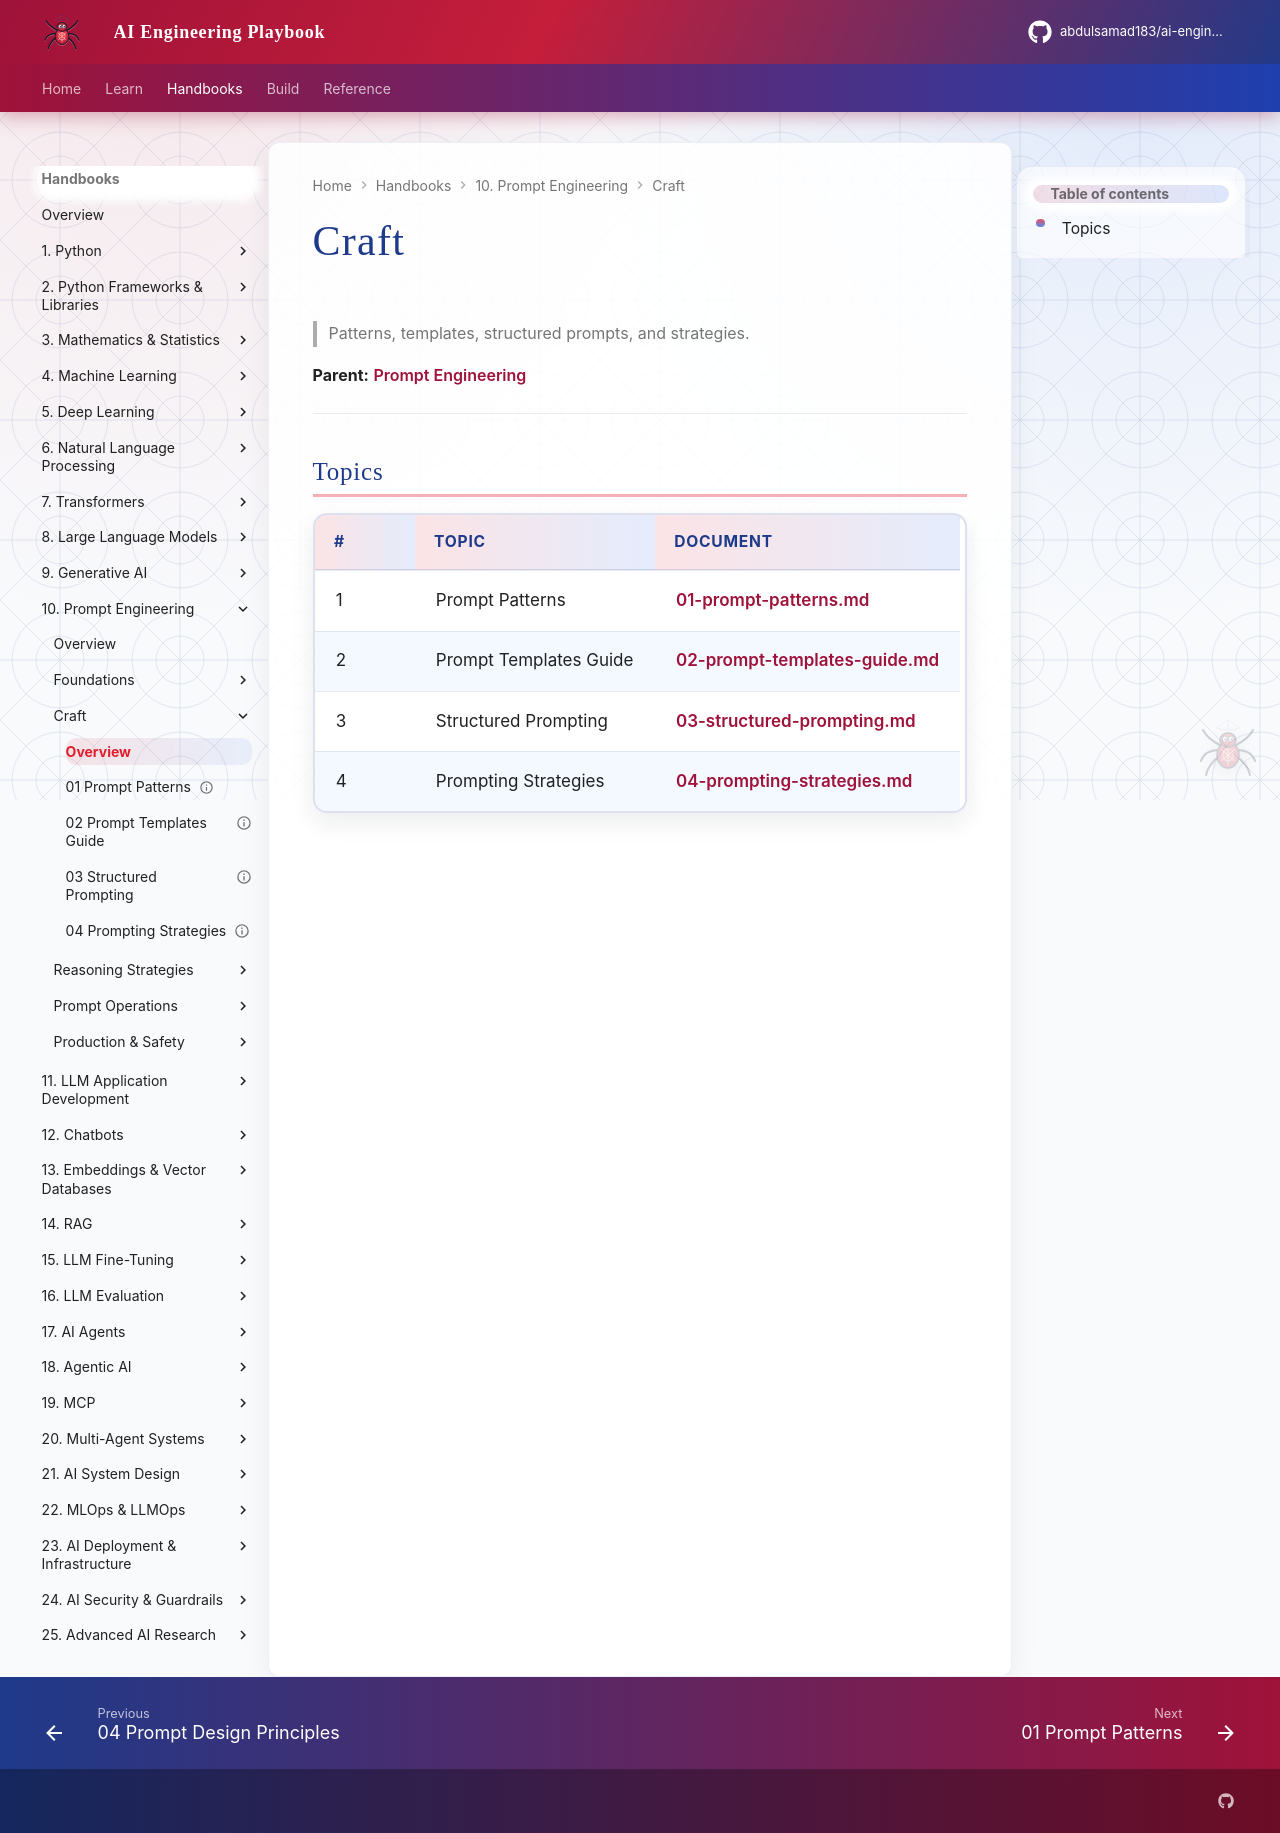

repository: abdulsamad183/ai-engineering-playbook · page: domains/prompt-engineering/craft/index.html · generator: mkdocs

# Craft

> Patterns, templates, structured prompts, and strategies.

**Parent:** [Prompt Engineering](../README.md)

---

## Topics

| # | Topic | Document |
|---|-------|----------|
| 1 | Prompt Patterns | [01-prompt-patterns.md](01-prompt-patterns.md) |
| 2 | Prompt Templates Guide | [02-prompt-templates-guide.md](02-prompt-templates-guide.md) |
| 3 | Structured Prompting | [03-structured-prompting.md](03-structured-prompting.md) |
| 4 | Prompting Strategies | [04-prompting-strategies.md](04-prompting-strategies.md) |
